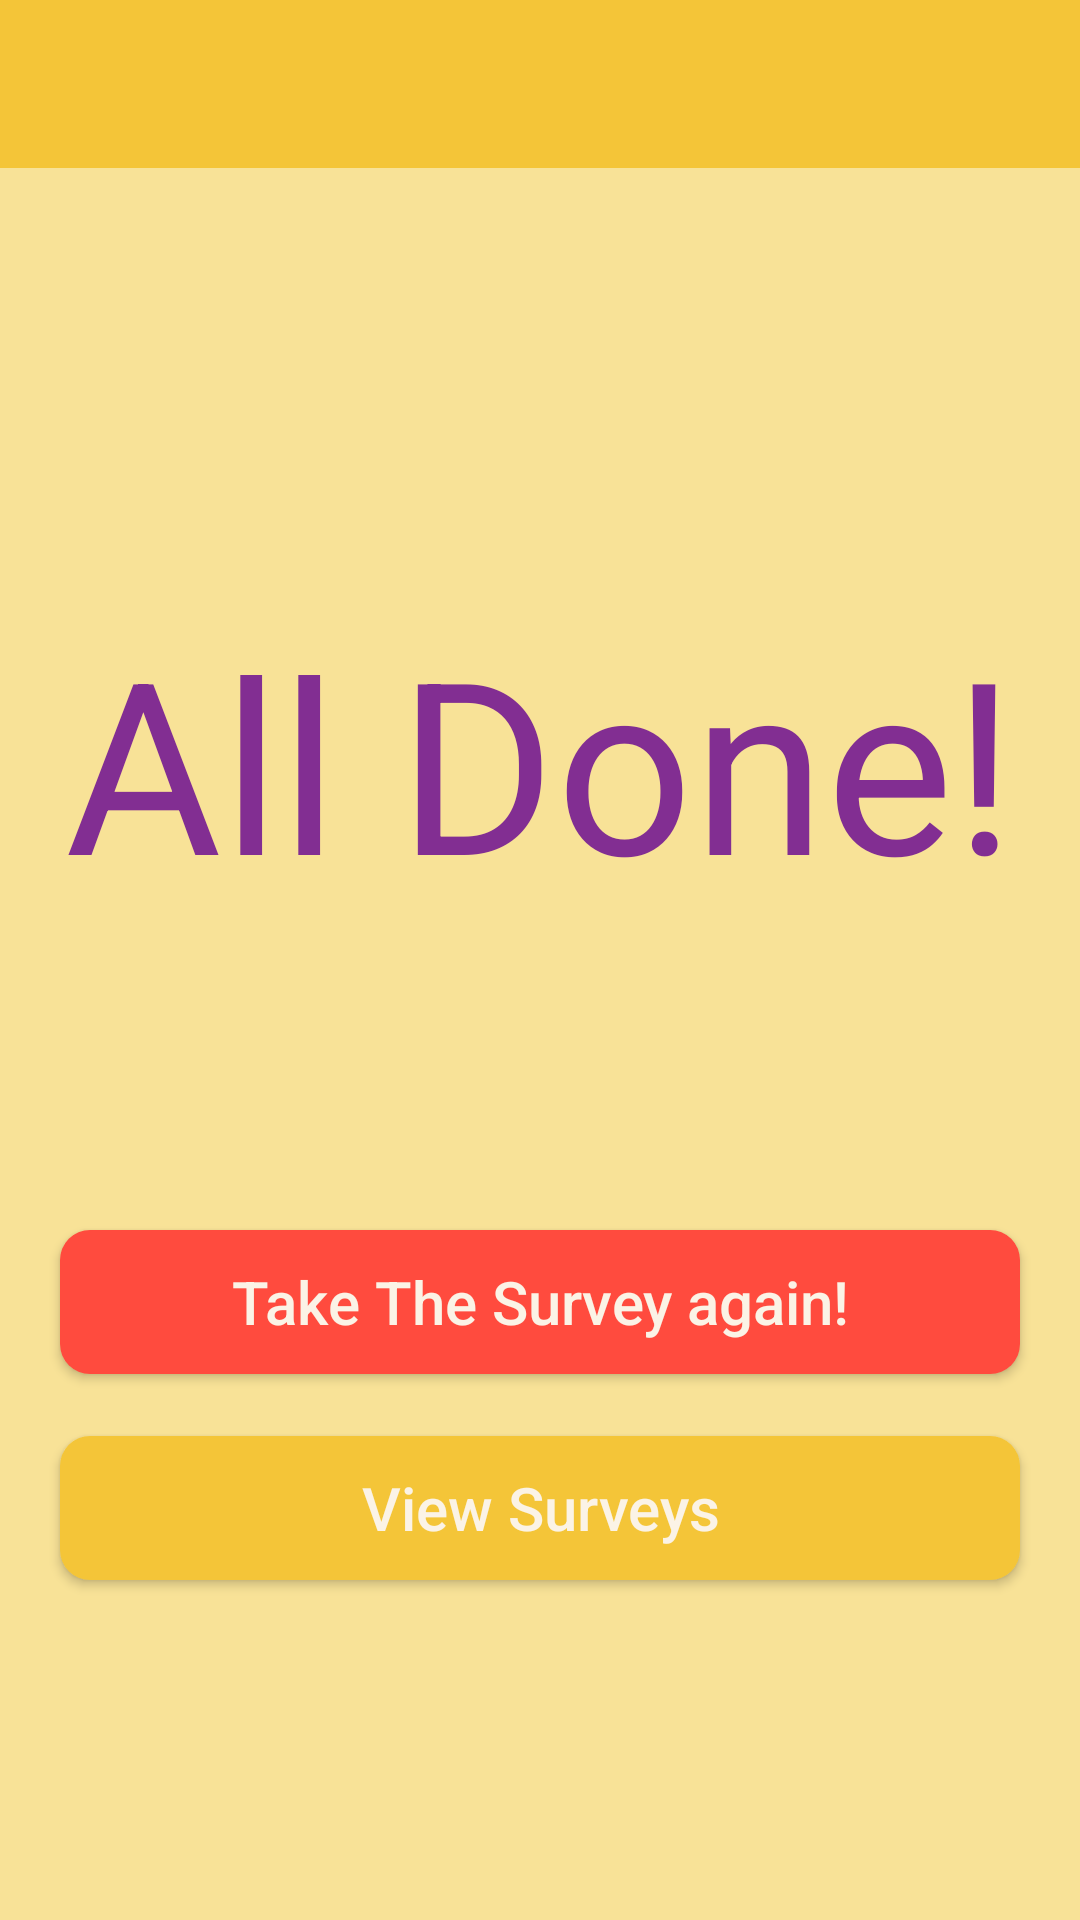

Write the Android layout XML for this screen, with the resource values it uses.
<!-- AndroidManifest.xml: application theme AppTheme -->
<!-- res/layout/activity_final.xml -->
<?xml version="1.0" encoding="utf-8"?>
<LinearLayout xmlns:android="http://schemas.android.com/apk/res/android"
    xmlns:app="http://schemas.android.com/apk/res-auto"
    xmlns:tools="http://schemas.android.com/tools"
    android:layout_width="match_parent"
    android:layout_height="match_parent"
    android:orientation="vertical"
    android:background="@color/colorBg"
    tools:context=".FinalActivity">
    <com.google.android.material.appbar.AppBarLayout
        android:layout_width="match_parent"
        android:layout_height="wrap_content"
        android:theme="@style/AppTheme.AppBarOverlay">

        <androidx.appcompat.widget.Toolbar
            android:id="@+id/toolbar"
            android:layout_width="match_parent"
            android:layout_height="?attr/actionBarSize"
            android:background="#F4C538"
            app:popupTheme="@style/AppTheme.PopupOverlay" />

    </com.google.android.material.appbar.AppBarLayout>

   <TextView
       android:layout_width="match_parent"
       android:layout_height="wrap_content"
       android:layout_gravity="center_horizontal"
       android:layout_marginTop="70pt"
       android:gravity="center"
       android:text="@string/done"
       android:textSize="80dp"
       android:textColor="@color/colorLightViolate"
       />
    <Button
        android:id="@+id/takeSurvey"
        android:layout_width="match_parent"
        android:layout_height="wrap_content"
        android:layout_marginTop="50pt"
        android:layout_marginLeft="20dp"
        android:layout_marginRight="20dp"
        android:layout_gravity="center"
        android:gravity="center"
        android:text="@string/takesurveyagain"
        android:textSize="20dp"
        android:textAllCaps="false"
        android:textColor="@color/colorOffWhite"
        android:background="@drawable/take_survey_again"
        />
    <Button
        android:id="@+id/viewSurvey"
        android:layout_width="match_parent"
        android:layout_height="wrap_content"
        android:layout_marginTop="10pt"
        android:layout_marginLeft="20dp"
        android:layout_marginRight="20dp"
        android:layout_gravity="center"
        android:gravity="center"
        android:text="@string/viewSurvey"
        android:textSize="20dp"
        android:textAllCaps="false"
        android:textColor="@color/colorOffWhite"
        android:background="@drawable/view_surveys_button"
        />

</LinearLayout>
<!-- resources referenced by this layout -->
<resources>
  <color name="colorBg">#F8E297</color>
  <color name="colorLightViolate">#FF822E92</color>
  <color name="colorOffWhite">#FBF3E6</color>
  <!-- drawable take_survey_again (drawable) -->
  <?xml version="1.0" encoding="utf-8"?>
  <selector xmlns:android="http://schemas.android.com/apk/res/android">
      <item>
          <shape xmlns:android="http://schemas.android.com/apk/res/android" android:shape="rectangle">
              <solid android:color="#FF4B3E" />
              <corners android:bottomRightRadius="10dp"
                  android:bottomLeftRadius="10dp"
                  android:topRightRadius="10dp"
                  android:topLeftRadius="10dp"/>
          </shape>
      </item>
  </selector>
  <!-- drawable view_surveys_button (drawable) -->
  <?xml version="1.0" encoding="utf-8"?>
  <selector xmlns:android="http://schemas.android.com/apk/res/android">
      <item>
          <shape xmlns:android="http://schemas.android.com/apk/res/android" android:shape="rectangle">
              <solid android:color="@color/colorDarkYellow" />
              <corners android:bottomRightRadius="10dp"
                  android:bottomLeftRadius="10dp"
                  android:topRightRadius="10dp"
                  android:topLeftRadius="10dp"/>
          </shape>
      </item>
  </selector>
  <string name="done">All Done!</string>
  <string name="takesurveyagain">Take The Survey again!</string>
  <string name="viewSurvey">View Surveys</string>
  <style name="AppTheme.AppBarOverlay" parent="ThemeOverlay.AppCompat.Dark.ActionBar" />
  <style name="AppTheme.PopupOverlay" parent="ThemeOverlay.AppCompat.Light" />
  <style name="AppTheme" parent="Theme.AppCompat.Light.NoActionBar">
          
          <item name="colorPrimary">#D22F66</item>
          <item name="colorPrimaryDark">@color/colorMagenta</item>
          <item name="colorAccent">@color/colorAccent</item>
          <item name="colorControlActivated">@color/colorNatural</item>
          <item name="colorControlHighlight">@color/colorRed</item>
          <item name="colorControlNormal">@color/colorMagenta</item>
      </style>
  <color name="colorDarkYellow">#F4C538</color>
  <color name="colorMagenta">#73126c</color>
  <color name="colorAccent">#03DAC5</color>
  <color name="colorNatural">#9B59B6</color>
  <color name="colorRed">#c71841</color>
</resources>
